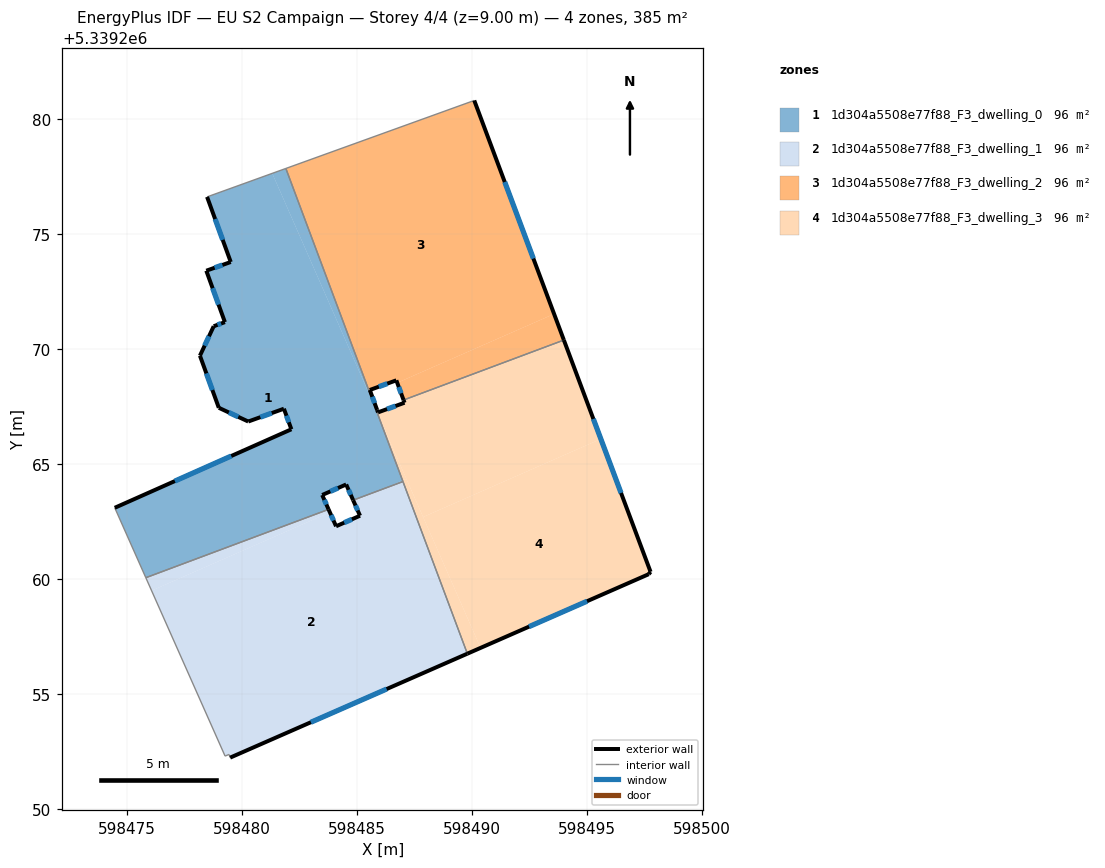
=== STOREY PLAN SPEC (per zone: floor XY polygon, exterior-wall plan segments, windows/doors) ===
zone 1: 1d304a5508e77f88_F3_dwelling_0  (96.2 m²)
  floor: (598481.30, 5339277.64) (598485.83, 5339267.32) (598486.97, 5339264.29) (598486.16, 5339263.93) (598484.82, 5339263.43) (598484.52, 5339264.12) (598483.47, 5339263.66) (598483.75, 5339263.03) (598475.81, 5339260.06) (598474.45, 5339263.10) (598482.13, 5339266.51) (598481.81, 5339267.41) (598480.26, 5339266.85) (598478.98, 5339267.45) (598478.16, 5339269.71) (598478.76, 5339271.00) (598479.24, 5339271.17) (598478.44, 5339273.41) (598479.50, 5339273.79) (598478.47, 5339276.62)
  floor: (598486.97, 5339264.29) (598486.98, 5339264.24) (598486.16, 5339263.93)
  floor: (598481.89, 5339277.85) (598485.57, 5339268.02) (598485.53, 5339268.01) (598481.30, 5339277.64)
  floor: (598485.57, 5339268.02) (598485.83, 5339267.32) (598485.53, 5339268.01)
  exterior wall: (598484.52, 5339264.12) – (598484.82, 5339263.43)  [0.7 m]
    window: (598484.62, 5339263.88) – (598484.72, 5339263.67)  [0.2 m²]
  exterior wall: (598483.47, 5339263.66) – (598484.52, 5339264.12)  [1.1 m]
    window: (598483.83, 5339263.81) – (598484.16, 5339263.96)  [0.3 m²]
  exterior wall: (598483.75, 5339263.03) – (598483.47, 5339263.66)  [0.7 m]
    window: (598483.66, 5339263.25) – (598483.57, 5339263.45)  [0.2 m²]
  exterior wall: (598482.13, 5339266.51) – (598474.45, 5339263.10)  [8.4 m]
    window: (598479.52, 5339265.35) – (598477.07, 5339264.26)  [2.6 m²]
  exterior wall: (598481.81, 5339267.41) – (598482.13, 5339266.51)  [1.0 m]
    window: (598481.92, 5339267.10) – (598482.02, 5339266.82)  [0.3 m²]
  exterior wall: (598480.26, 5339266.85) – (598481.81, 5339267.41)  [1.6 m]
    window: (598480.79, 5339267.04) – (598481.28, 5339267.22)  [0.5 m²]
  exterior wall: (598478.98, 5339267.45) – (598480.26, 5339266.85)  [1.4 m]
    window: (598479.41, 5339267.25) – (598479.82, 5339267.06)  [0.4 m²]
  exterior wall: (598478.16, 5339269.71) – (598478.98, 5339267.45)  [2.4 m]
    window: (598478.44, 5339268.94) – (598478.70, 5339268.22)  [0.7 m²]
  exterior wall: (598478.76, 5339271.00) – (598478.16, 5339269.71)  [1.4 m]
    window: (598478.55, 5339270.56) – (598478.36, 5339270.15)  [0.4 m²]
  exterior wall: (598479.24, 5339271.17) – (598478.76, 5339271.00)  [0.5 m]
    window: (598479.08, 5339271.11) – (598478.92, 5339271.06)  [0.2 m²]
  exterior wall: (598478.44, 5339273.41) – (598479.24, 5339271.17)  [2.4 m]
    window: (598478.71, 5339272.65) – (598478.97, 5339271.93)  [0.7 m²]
  exterior wall: (598479.50, 5339273.79) – (598478.44, 5339273.41)  [1.1 m]
    window: (598479.14, 5339273.66) – (598478.80, 5339273.54)  [0.3 m²]
  exterior wall: (598478.47, 5339276.62) – (598479.50, 5339273.79)  [3.0 m]
    window: (598478.82, 5339275.66) – (598479.15, 5339274.75)  [0.9 m²]
  interior walls: 6
zone 2: 1d304a5508e77f88_F3_dwelling_1  (96.1 m²)
  floor: (598486.98, 5339264.24) (598489.78, 5339256.76) (598479.47, 5339252.24) (598479.42, 5339252.38) (598479.25, 5339252.31) (598476.06, 5339259.50) (598483.81, 5339262.90) (598484.08, 5339262.30) (598485.12, 5339262.76) (598484.85, 5339263.36) (598486.16, 5339263.93)
  floor: (598486.16, 5339263.93) (598484.85, 5339263.36) (598484.82, 5339263.43)
  floor: (598483.75, 5339263.03) (598483.81, 5339262.90) (598476.06, 5339259.50) (598475.81, 5339260.06)
  exterior wall: (598484.08, 5339262.30) – (598483.75, 5339263.03)  [0.8 m]
    window: (598483.97, 5339262.55) – (598483.86, 5339262.78)  [0.2 m²]
  exterior wall: (598485.12, 5339262.76) – (598484.08, 5339262.30)  [1.1 m]
    window: (598484.76, 5339262.60) – (598484.43, 5339262.45)  [0.3 m²]
  exterior wall: (598484.82, 5339263.43) – (598485.12, 5339262.76)  [0.7 m]
    window: (598484.92, 5339263.20) – (598485.02, 5339262.99)  [0.2 m²]
  exterior wall: (598479.47, 5339252.24) – (598489.79, 5339256.76)  [11.3 m]
    window: (598482.98, 5339253.78) – (598486.28, 5339255.22)  [3.4 m²]
  interior walls: 6
zone 3: 1d304a5508e77f88_F3_dwelling_2  (96.1 m²)
  floor: (598490.08, 5339280.81) (598493.56, 5339271.53) (598486.74, 5339268.54) (598486.70, 5339268.64) (598485.54, 5339268.22) (598485.61, 5339268.04) (598485.57, 5339268.02) (598481.89, 5339277.85)
  floor: (598493.56, 5339271.53) (598493.98, 5339270.39) (598487.01, 5339267.79) (598486.74, 5339268.54)
  floor: (598485.61, 5339268.04) (598485.86, 5339267.36) (598485.83, 5339267.34) (598485.57, 5339268.02)
  exterior wall: (598486.70, 5339268.64) – (598487.01, 5339267.79)  [0.9 m]
    window: (598486.80, 5339268.35) – (598486.90, 5339268.08)  [0.3 m²]
  exterior wall: (598485.54, 5339268.22) – (598486.70, 5339268.64)  [1.2 m]
    window: (598485.94, 5339268.37) – (598486.30, 5339268.50)  [0.4 m²]
  exterior wall: (598485.86, 5339267.36) – (598485.54, 5339268.22)  [0.9 m]
    window: (598485.75, 5339267.65) – (598485.65, 5339267.93)  [0.3 m²]
  exterior wall: (598493.98, 5339270.39) – (598490.08, 5339280.81)  [11.1 m]
    window: (598492.66, 5339273.94) – (598491.41, 5339277.27)  [3.4 m²]
  interior walls: 4
zone 4: 1d304a5508e77f88_F3_dwelling_3  (96.1 m²)
  floor: (598493.98, 5339270.39) (598495.59, 5339266.09) (598487.86, 5339262.70) (598485.84, 5339267.30) (598485.83, 5339267.34) (598485.86, 5339267.36) (598485.90, 5339267.25) (598487.05, 5339267.67) (598487.01, 5339267.79)
  floor: (598495.59, 5339266.09) (598497.75, 5339260.32) (598497.67, 5339260.22) (598490.36, 5339257.01) (598487.86, 5339262.70)
  floor: (598487.13, 5339264.36) (598490.36, 5339257.01) (598489.78, 5339256.76) (598486.97, 5339264.29)
  floor: (598485.84, 5339267.30) (598487.13, 5339264.36) (598486.97, 5339264.29)
  exterior wall: (598487.05, 5339267.67) – (598485.90, 5339267.25)  [1.2 m]
    window: (598486.66, 5339267.53) – (598486.29, 5339267.39)  [0.4 m²]
  exterior wall: (598487.01, 5339267.79) – (598487.05, 5339267.67)  [0.1 m]
  exterior wall: (598497.75, 5339260.32) – (598493.98, 5339270.39)  [10.8 m]
    window: (598496.47, 5339263.75) – (598495.26, 5339266.97)  [3.3 m²]
  exterior wall: (598497.67, 5339260.22) – (598497.75, 5339260.32)  [0.1 m]
  exterior wall: (598489.79, 5339256.76) – (598497.67, 5339260.22)  [8.6 m]
    window: (598492.47, 5339257.94) – (598494.99, 5339259.04)  [2.6 m²]
  exterior wall: (598485.90, 5339267.25) – (598485.86, 5339267.36)  [0.1 m]
  interior walls: 4

=== DERIVED (storey summary) ===
Building: EU S2 Campaign
Storey: 4 of 4  (floor level z = 9.00 m)
Storey gross floor area: 384.6 m²
Zones on this storey: 4
  - 1d304a5508e77f88_F3_dwelling_0: floor 96.2 m²; exterior wall 25.8 m (77.5 m²); 13 window(s) 7.9 m²; WWR 10.2%
  - 1d304a5508e77f88_F3_dwelling_1: floor 96.1 m²; exterior wall 13.9 m (41.8 m²); 4 window(s) 4.3 m²; WWR 10.2%
  - 1d304a5508e77f88_F3_dwelling_2: floor 96.1 m²; exterior wall 14.2 m (42.6 m²); 4 window(s) 4.3 m²; WWR 10.2%
  - 1d304a5508e77f88_F3_dwelling_3: floor 96.1 m²; exterior wall 21.0 m (62.9 m²); 3 window(s) 6.3 m²; WWR 10.0%
Zone adjacency (shared interzone walls):
  - 1d304a5508e77f88_F3_dwelling_0 ↔ 1d304a5508e77f88_F3_dwelling_1
  - 1d304a5508e77f88_F3_dwelling_0 ↔ 1d304a5508e77f88_F3_dwelling_2
  - 1d304a5508e77f88_F3_dwelling_0 ↔ 1d304a5508e77f88_F3_dwelling_3
  - 1d304a5508e77f88_F3_dwelling_1 ↔ 1d304a5508e77f88_F3_dwelling_3
  - 1d304a5508e77f88_F3_dwelling_2 ↔ 1d304a5508e77f88_F3_dwelling_3